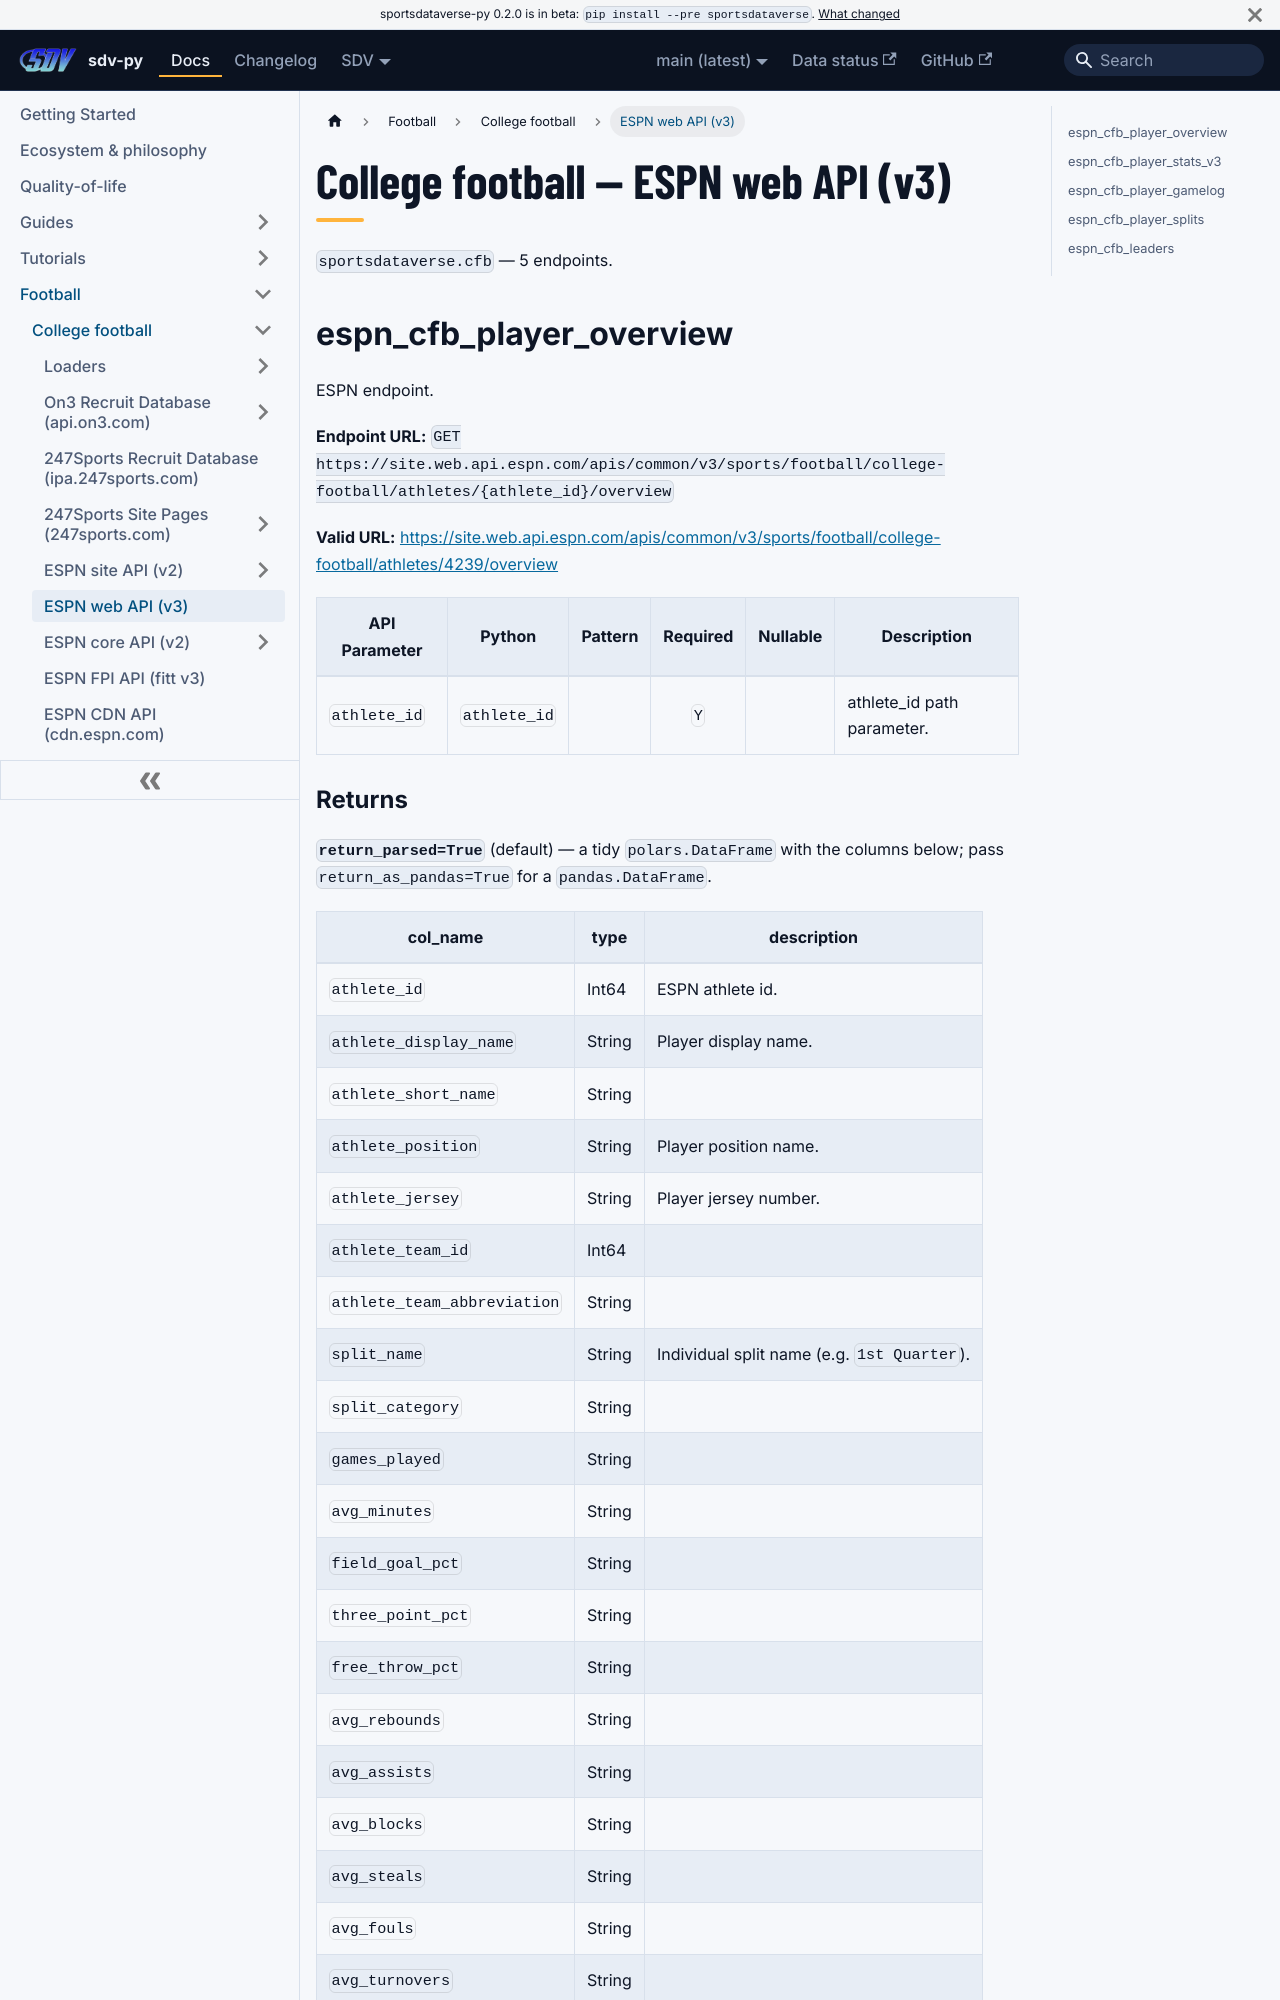

repository: sportsdataverse/sportsdataverse-py · page: docs/cfb/reference/web/index.html · generator: docusaurus

---
title: College football — ESPN web API (v3)
sidebar_label: ESPN web API (v3)
description: "College football — ESPN web API (v3) — endpoint reference in sdv-py, the SportsDataverse Python package."
sidebar_position: 21
toc_max_heading_level: 2
---
# College football — ESPN web API (v3)

`sportsdataverse.cfb` — 5 endpoints.

## espn_cfb_player_overview

ESPN endpoint.

**Endpoint URL:** `GET https://site.web.api.espn.com/apis/common/v3/sports/football/college-football/athletes/{athlete_id}/overview`

**Valid URL:** [https://site.web.api.espn.com/apis/common/v3/sports/football/college-football/athletes/4239/overview](https://site.web.api.espn.com/apis/common/v3/sports/football/college-football/athletes/4239/overview)

| API Parameter | Python | Pattern | Required | Nullable | Description |
|---|---|:---:|:---:|:---:|---|
| `athlete_id` | `athlete_id` |  | `Y` |  | athlete_id path parameter. |
